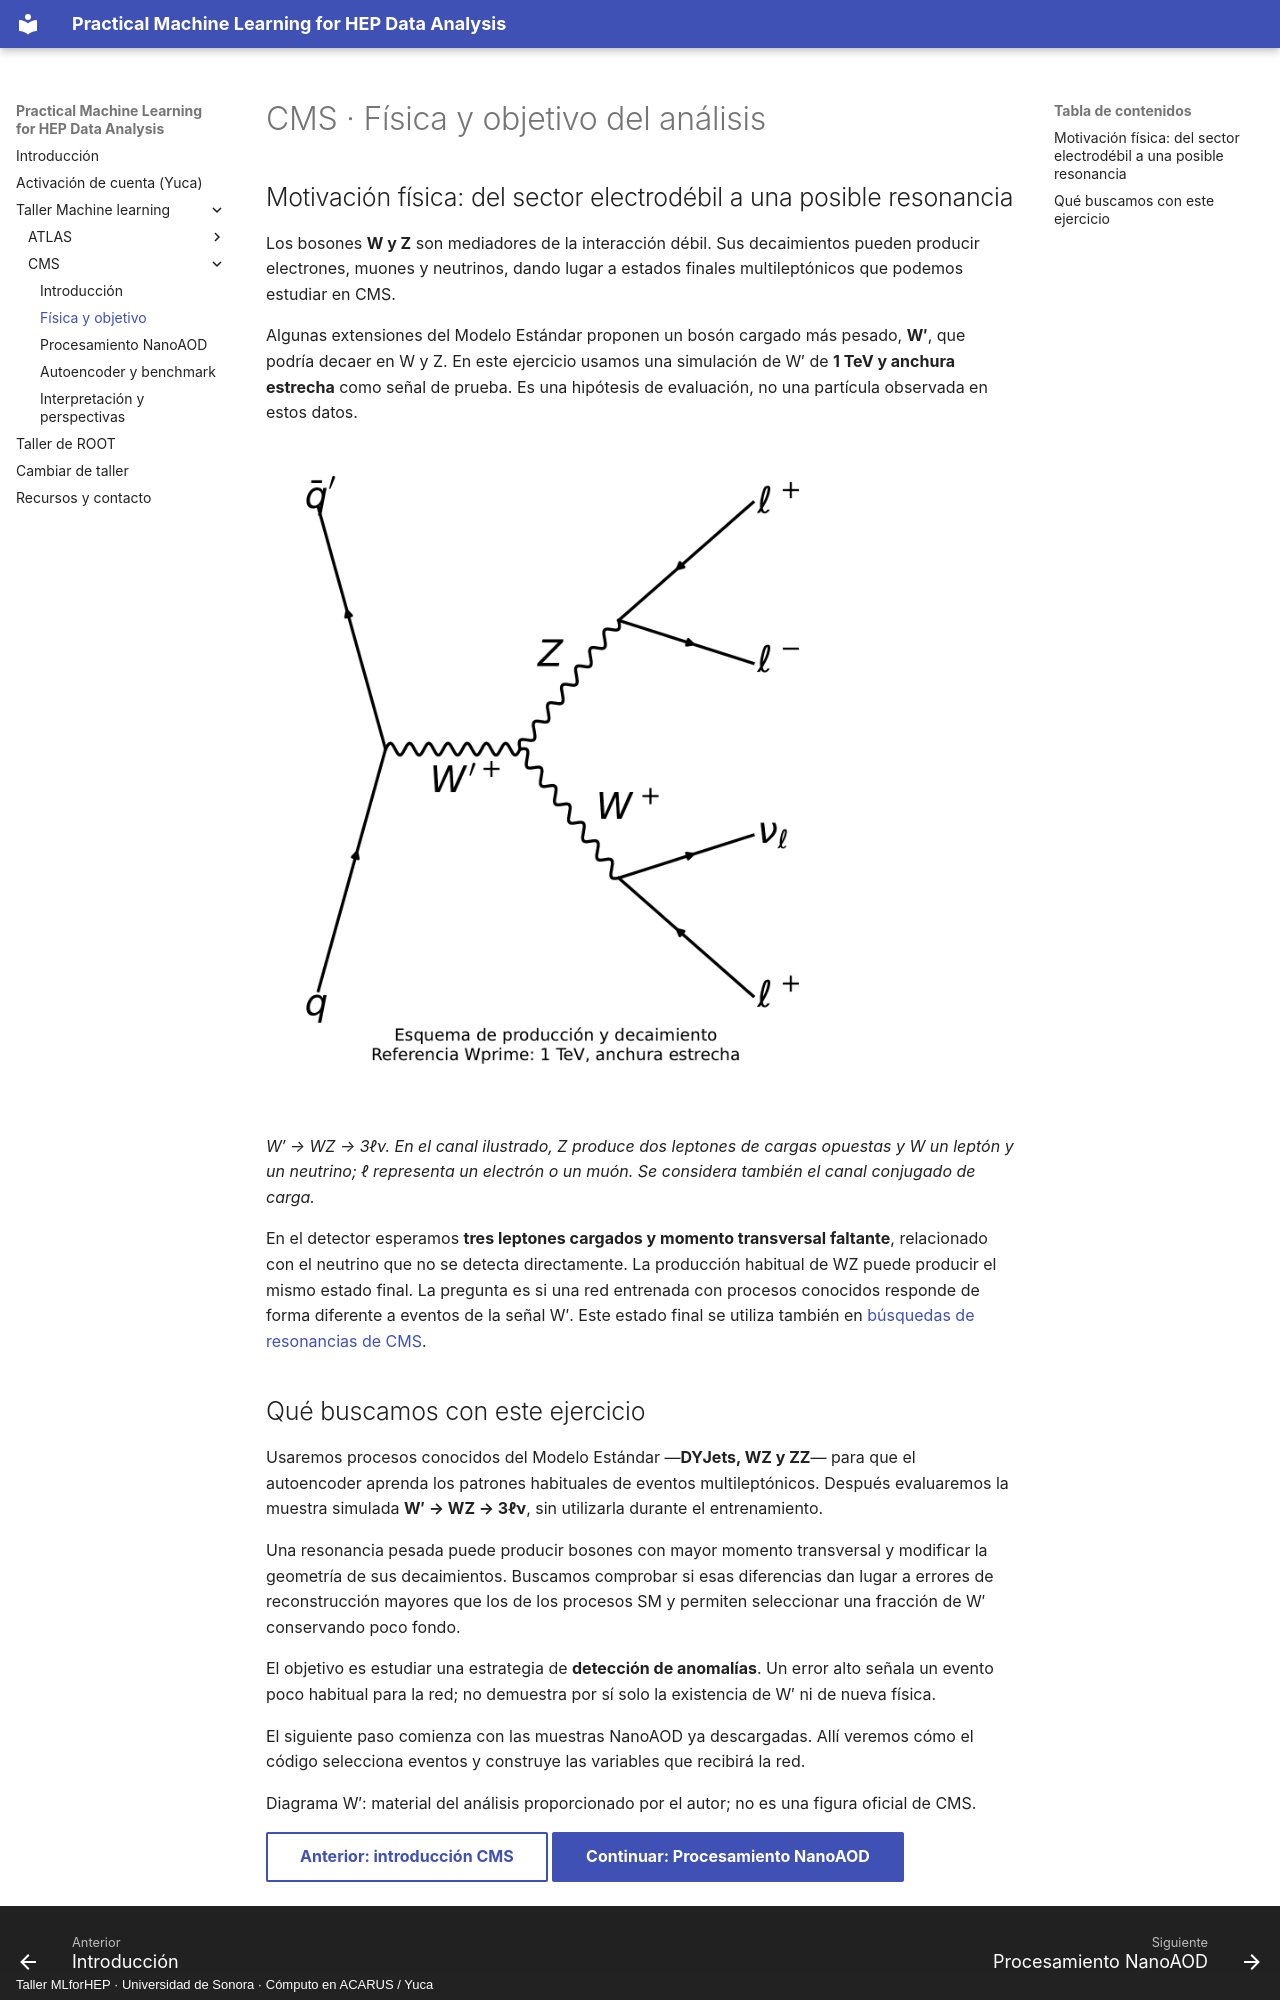

repository: castaned/practical-ml-hep · page: cms-fisica/index.html · generator: mkdocs · copyright: Taller MLforHEP · Universidad de Sonora · Cómputo en ACARUS / Yuca

# CMS · Física y objetivo del análisis

## Motivación física: del sector electrodébil a una posible resonancia

Los bosones **W y Z** son mediadores de la interacción débil. Sus decaimientos pueden producir electrones, muones y neutrinos, dando lugar a estados finales multileptónicos que podemos estudiar en CMS.

Algunas extensiones del Modelo Estándar proponen un bosón cargado más pesado, **W′**, que podría decaer en W y Z. En este ejercicio usamos una simulación de W′ de **1 TeV y anchura estrecha** como señal de prueba. Es una hipótesis de evaluación, no una partícula observada en estos datos.

![Producción de una resonancia W′ y decaimiento a WZ, con tres leptones y un neutrino en el estado final](assets/cms/wprime_decay.png){ width="580" }

*W′ → WZ → 3ℓν. En el canal ilustrado, Z produce dos leptones de cargas opuestas y W un leptón y un neutrino; ℓ representa un electrón o un muón. Se considera también el canal conjugado de carga.*

En el detector esperamos **tres leptones cargados y momento transversal faltante**, relacionado con el neutrino que no se detecta directamente. La producción habitual de WZ puede producir el mismo estado final. La pregunta es si una red entrenada con procesos conocidos responde de forma diferente a eventos de la señal W′. Este estado final se utiliza también en [búsquedas de resonancias de CMS](https://cms-results.web.cern.ch/cms-results/public-results/publications/EXO-12-025/index.html).
